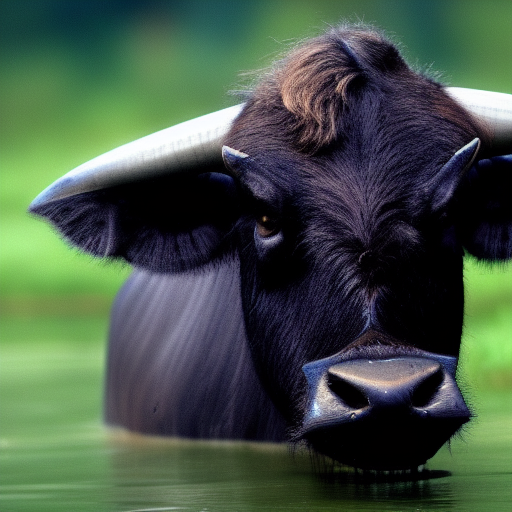
Generation parameters embedded in this image by AUTOMATIC1111 Stable Diffusion web UI or a fork of it (Forge, ...) (PNG 'parameters' text chunk):
water buffalo wallpaper
Steps: 20, Sampler: Euler a, CFG scale: 7, Seed: 123768011, Size: 512x512, Model hash: cc6cb27103, Model: model